4-way image classification set "weather_dataset" from GitHub (litvix-whale/llm); label vocabulary: cloudy, rain, shine, sunrise.

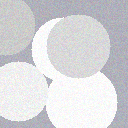
Label: cloudy

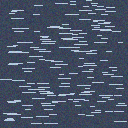
Label: rain

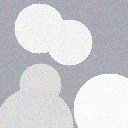
Label: cloudy

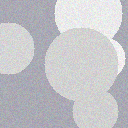
Label: cloudy

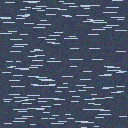
Label: rain

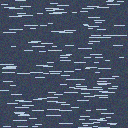
Label: rain
